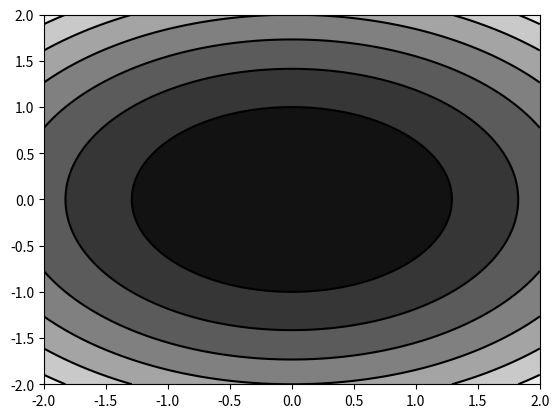

Recreate this plot in Python.
import matplotlib.pyplot as plt
import numpy as np

def f(x, y):
    return 3 * x ** 2 + 5 * y ** 2


x_grid = np.linspace(-2, 2, 100)
y_grid = np.linspace(-2, 2, 100)
# Create two ndarrays xx, yy containing x and y coordinates
xx, yy = np.meshgrid(x_grid, y_grid)
zz = f(xx, yy)
# Draw contour graph with 6 levels using gray colormap
#   (white=high, black=low)
plt.contourf(xx,
             yy,
             zz,
             6,
             cmap="gray")
# Add black lines to highlight contours levels
plt.contour(xx,
            yy,
            zz,
            6,
            colors = "black",
            linewidth = .5)
plt.show()
